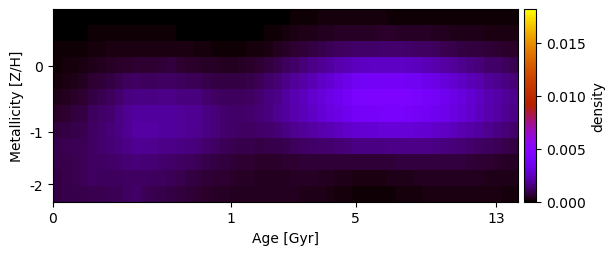

The file beside this chart, header and first rows:
1.540026466980044467e-05, 2.002760526130042292e-05, 2.393002985648812084e-05, 2.654493482637466773e-05, 2.907454852077033568e-05, 2.958629348319645249e-05, 2.730176781926999208e-05, 2.717074421649281652e-05, 2.959633678881734689e-05, 3.315537273498219209e-05, 3.635503068133237982e-05, 4.029588768452178129e-05, 4.345971072229181525e-05, 4.237523707381614477e-05, 3.724968927568230229e-05, 2.858655790626165569e-05, 1.891562987018992166e-05, 1.085654271294691685e-05, 4.386072015374952736e-06, 3.892083900851679525e-20, 4.610598537625150773e-20, 3.286762350854234048e-20, 8.867226865985774756e-07, 6.175815621532824420e-06
3.875648533276030821e-05, 4.957668660181479913e-05, 6.053128934065906449e-05, 7.041741079143057575e-05, 8.341636244202355315e-05, 9.121987063681711184e-05, 9.458167788889201432e-05, 9.645365648275561416e-05, 9.748638923673703396e-05, 9.926332924497058990e-05, 9.467594059680555928e-05, 9.237690913730452636e-05, 8.903253180665999925e-05, 8.110179195755495005e-05, 7.032303042759917191e-05, 5.617297124327299857e-05, 4.105697206291978945e-05, 2.774334711881019212e-05, 1.704342692772456988e-05, 9.610018151980313355e-06, 7.557337901146686410e-06, 1.106385026388138412e-05, 2.141408235567013026e-05, 4.330329832036758342e-05
7.293513277732086844e-05, 9.193441072650778139e-05, 1.133546869116958583e-04, 1.361381601551072242e-04, 1.809917760833919167e-04, 1.960922951229002989e-04, 2.190168414348245317e-04, 2.385686390013139766e-04, 2.542994768457124783e-04, 2.653888390533969393e-04, 2.713565615276138446e-04, 2.740950646647669466e-04, 2.717270234417049936e-04, 2.613845749765474698e-04, 2.441816789173564687e-04, 2.205276731059492719e-04, 1.932342544748957727e-04, 1.656323507841168442e-04, 1.410128360846205206e-04, 1.247161928735623937e-04, 1.204391802314040910e-04, 1.310239853564306952e-04, 1.611186548730392308e-04, 2.117483004206310729e-04
1.194930374142154865e-04, 1.570117356604878002e-04, 2.003857894898112538e-04, 2.488539512573189521e-04, 3.235666727801920833e-04, 3.971495047293804306e-04, 4.581321314703318379e-04, 5.111911205018906165e-04, 5.649481410244137306e-04, 6.016095469040753235e-04, 6.201751276896310490e-04, 6.378459692245400927e-04, 6.775413204509643040e-04, 7.519293788479428477e-04, 6.183573637771747674e-04, 5.555413952423881880e-04, 5.054932717797945042e-04, 4.699589605439309908e-04, 4.357134737089999308e-04, 4.230481313710787077e-04, 4.251449221671662173e-04, 4.555951473000715993e-04, 5.227246825338014140e-04, 6.322583652439735377e-04
2.110036375264761894e-04, 2.673541094694862935e-04, 3.348924492860711204e-04, 4.122698539334362163e-04, 5.687959661021107236e-04, 6.787092112365614421e-04, 7.897781476584748430e-04, 9.288713118670827813e-04, 1.087086146128382743e-03, 1.140892762767489483e-03, 1.122375216403115805e-03, 1.127698677074137103e-03, 1.147239402552507372e-03, 1.146751773086333338e-03, 1.073431906036314675e-03, 1.055973643324483726e-03, 1.065908905463693133e-03, 9.215443254922812922e-04, 8.438187270581088990e-04, 8.057776609078468218e-04, 7.943355300305961989e-04, 8.285785375432145380e-04, 9.097620629289883496e-04, 1.052447954509997709e-03
3.532323312969698741e-04, 4.166533015074045570e-04, 5.188636924339157025e-04, 6.287020868343010062e-04, 8.504741234451260179e-04, 9.885276710195026618e-04, 1.120193060423058931e-03, 1.324359924888659579e-03, 1.547315545688680936e-03, 1.634914108210210439e-03, 1.632347225150771863e-03, 1.634350138792085589e-03, 1.637679681894774111e-03, 1.638085627093397020e-03, 1.550876968182350775e-03, 1.541554867953324331e-03, 1.552073807205061641e-03, 1.329689866889114530e-03, 1.204409993632669885e-03, 1.125371439452977490e-03, 1.084271731435081272e-03, 1.095533544807745889e-03, 1.164929506681948012e-03, 1.310029366155826026e-03
5.175573035429583248e-04, 5.991936844181935951e-04, 7.212428652940579537e-04, 8.349375452834479575e-04, 1.095809737810145767e-03, 1.222219919419673508e-03, 1.350293891019963780e-03, 1.573412907419099440e-03, 1.827380047225834981e-03, 1.952076031251369836e-03, 1.947247659090146866e-03, 1.945861135748511942e-03, 1.964349613540277394e-03, 1.988876413297112778e-03, 1.858980484693835075e-03, 1.800411847502340901e-03, 1.783716922497147975e-03, 1.572509012109449657e-03, 1.445707894800209257e-03, 1.338595674231941261e-03, 1.266576698438979121e-03, 1.243827375008683478e-03, 1.288942376673066822e-03, 1.405791164095864920e-03
7.236425320135817700e-04, 8.127935328923819366e-04, 9.096065582022434121e-04, 9.636622299690402339e-04, 1.144707328970262072e-03, 1.293269006407417451e-03, 1.436525069766391143e-03, 1.631053835437120455e-03, 1.845565007600425897e-03, 2.006688804486533341e-03, 2.018198921296769470e-03, 2.003943584822528295e-03, 1.963354984105441722e-03, 1.930750491405982486e-03, 1.861998215820137277e-03, 1.794733466351799587e-03, 1.731545980731062032e-03, 1.577812365935963874e-03, 1.439500653399651033e-03, 1.337537851908887805e-03, 1.247885543701920952e-03, 1.198718501995147583e-03, 1.196348077561237670e-03, 1.244515946509856027e-03
8.628260209515220070e-04, 9.460563930193808440e-04, 1.019289538107973157e-03, 1.042607052058273573e-03, 1.193628661236584331e-03, 1.287768851245796407e-03, 1.379428860823190758e-03, 1.521230095519249780e-03, 1.680963865111622258e-03, 1.782919648375939307e-03, 1.784892694356887254e-03, 1.745471850966827778e-03, 1.693727423597760073e-03, 1.650187507317216890e-03, 1.568101645997767996e-03, 1.501880813815349236e-03, 1.434946205341356643e-03, 1.281436264613978462e-03, 1.154569126045834181e-03, 1.063541396974367319e-03, 9.628086785830728724e-04, 8.942149409854531321e-04, 8.549935415281127889e-04, 8.515702922236061600e-04
8.619255673595986860e-04, 9.167256507388880839e-04, 9.894549412209701581e-04, 1.032515419710758678e-03, 1.174314864133651441e-03, 1.201488709234709495e-03, 1.232825259958375899e-03, 1.303462505354265836e-03, 1.400789151472887559e-03, 1.450128664397358491e-03, 1.417170971560816756e-03, 1.373207029594782774e-03, 1.326817033699457388e-03, 1.269944444679069022e-03, 1.170701968266532611e-03, 1.084789301856446155e-03, 1.007825056418422188e-03, 9.103009731051538113e-04, 8.274635185372777478e-04, 7.501379849325783174e-04, 6.754094723087965355e-04, 6.142999373223101628e-04, 5.700875756639614241e-04, 5.477715453031449348e-04
8.410703962278354498e-04, 8.738495098303486214e-04, 9.407094902323979383e-04, 9.995436469665802248e-04, 1.144235906158933003e-03, 1.117558227614344306e-03, 1.105540029219143940e-03, 1.134292411562367806e-03, 1.186353604780279476e-03, 1.193976952320365600e-03, 1.162613021468630100e-03, 1.137111961071424378e-03, 1.101695781981423166e-03, 1.036293337426402554e-03, 9.290188415921228019e-04, 8.393054202909760010e-04, 7.613466118422400515e-04, 6.901552524380321968e-04, 6.304541983198680335e-04, 5.701771523033974864e-04, 5.147622170193742481e-04, 4.671006914615247804e-04, 4.297047138415742754e-04, 4.082900478051835406e-04
8.190843991635792312e-04, 8.622557891674820446e-04, 8.989488257542480737e-04, 8.954461198426647006e-04, 9.718361539373433517e-04, 9.801463026865397769e-04, 9.983839933317218210e-04, 1.047074749334217774e-03, 1.177405430978374374e-03, 1.251576592453418910e-03, 1.040712394194120115e-03, 9.566048544165184440e-04, 8.907378354874713683e-04, 8.104976993209200495e-04, 7.214136723507180281e-04, 6.456411753270044004e-04, 5.792624427982621255e-04, 5.221387609804100955e-04, 4.810949478225139413e-04, 4.494513751497639727e-04, 4.252524276309227382e-04, 4.049737342473628751e-04, 3.892330279077112491e-04, 3.778864409179189497e-04
